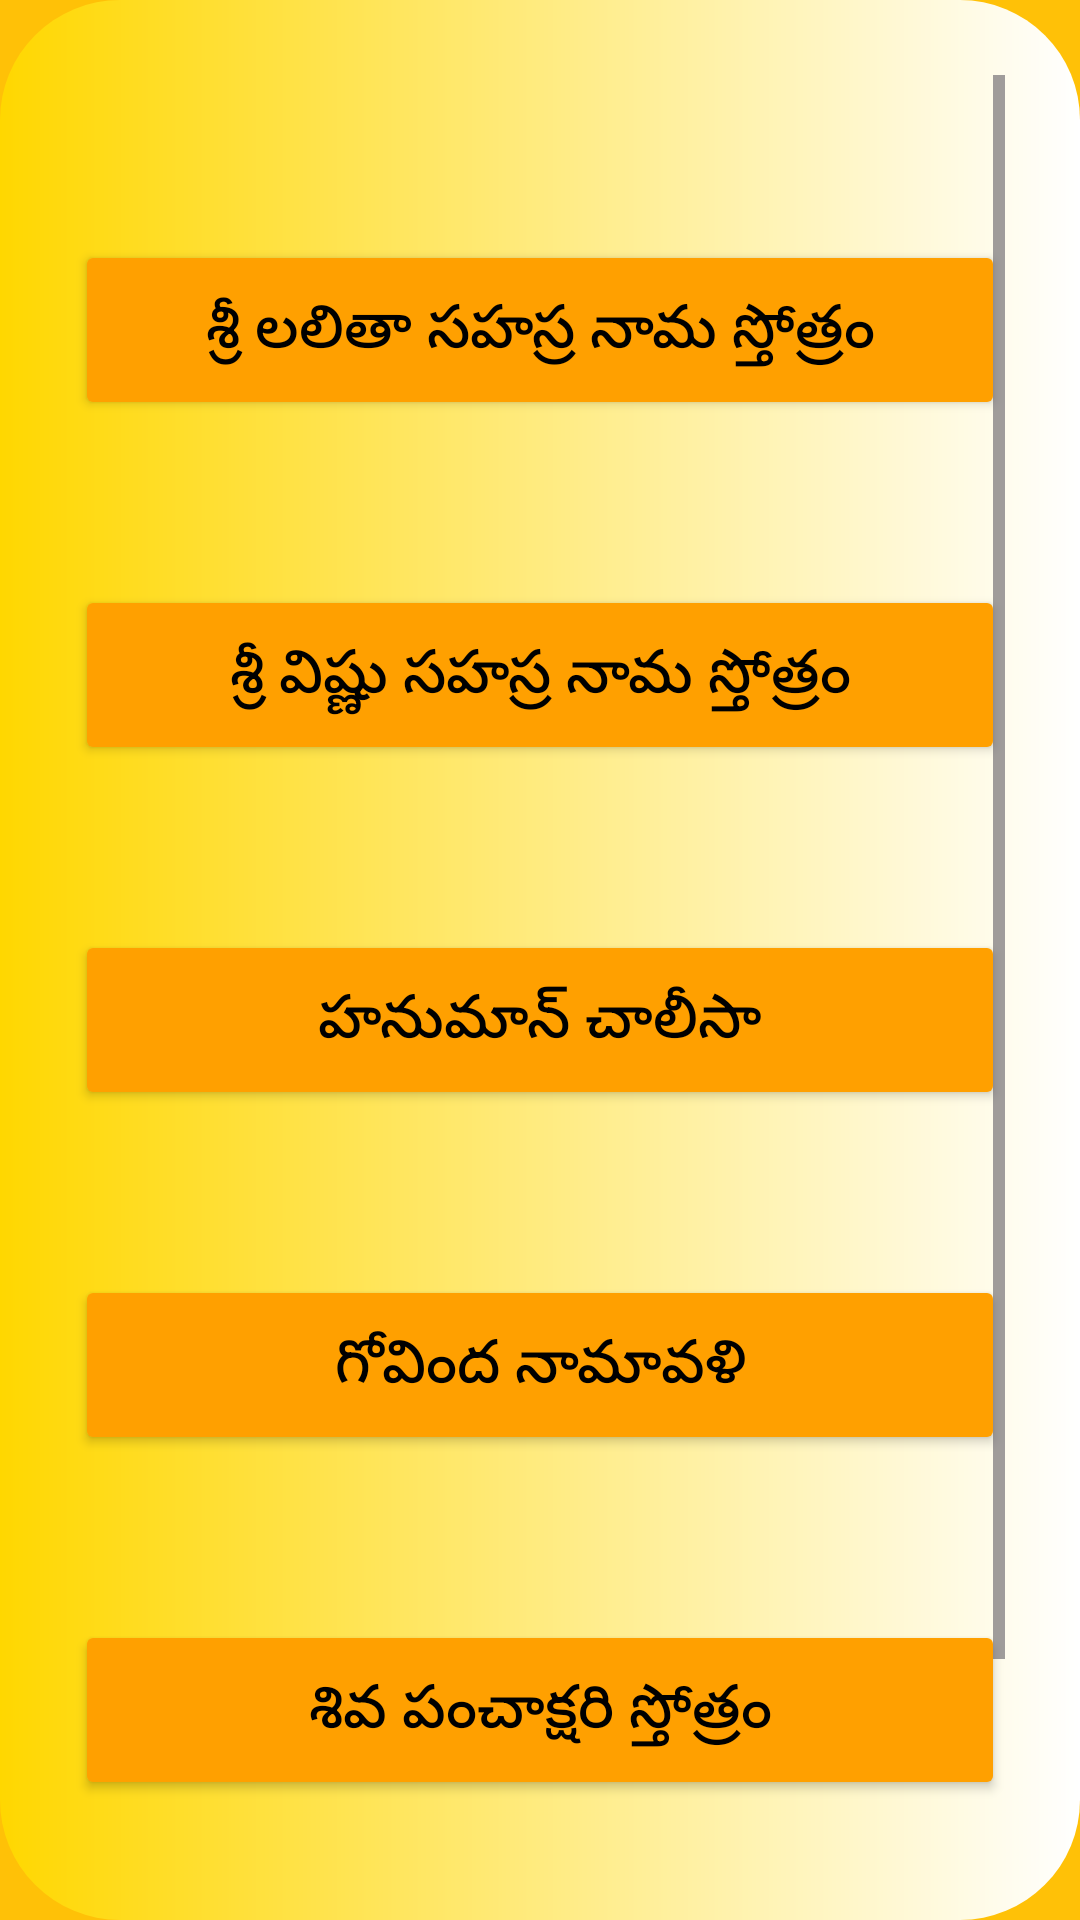

Here is an Android app screen rendered from its layout file. Give the layout XML and the strings, colors and styles it references.
<!-- AndroidManifest.xml: application theme Theme.SahasraNamamApp -->
<!-- res/layout/activity_main.xml -->
<?xml version="1.0" encoding="utf-8"?>
<LinearLayout
    xmlns:android="http://schemas.android.com/apk/res/android"
    xmlns:app="http://schemas.android.com/apk/res-auto"
    xmlns:tools="http://schemas.android.com/tools"
    android:id="@+id/main"
    android:layout_width="match_parent"
    android:layout_height="match_parent"
    android:background="@color/secondary_color"
    tools:context=".MainActivity">

        <ScrollView
            android:id="@+id/mainActivityScroll"
            android:layout_width="match_parent"
            android:layout_height="match_parent"
            android:background="@drawable/gradient_yellow_button"
            android:padding="25dp"
            android:scrollbars="vertical">

            <LinearLayout
                android:layout_width="match_parent"
                android:layout_height="wrap_content"
                android:orientation="vertical"
                android:gravity="center">

                
                <Button
                    android:id="@+id/lalithaNamamBttn"
                    android:layout_width="match_parent"
                    android:layout_height="60dp"
                    android:layout_marginTop="55dp"
                    android:backgroundTint="@color/button_color"
                    android:text="@string/sree_lalitha_sahasra_namam"
                    android:textColor="@color/black"
                    android:textSize="20sp" />

                <Button
                    android:id="@+id/vishnuNamamBttn"
                    android:layout_width="match_parent"
                    android:layout_height="60dp"
                    android:layout_marginTop="55dp"
                    android:backgroundTint="@color/button_color"
                    android:text="@string/sree_vishnu_sahasranamam"
                    android:textColor="@color/black"
                    android:textSize="20sp" />

                <Button
                    android:id="@+id/chalisaBttn"
                    android:layout_width="match_parent"
                    android:layout_height="60dp"
                    android:layout_marginTop="55dp"
                    android:backgroundTint="@color/button_color"
                    android:text="@string/hanuman_chalisa"
                    android:textColor="@color/black"
                    android:textSize="20sp" />


                <Button
                    android:id="@+id/govindaNamamBttn"
                    android:layout_width="match_parent"
                    android:layout_height="60dp"
                    android:layout_marginTop="55dp"
                    android:backgroundTint="@color/button_color"
                    android:text="@string/govinda_namalu"
                    android:textColor="@color/black"
                    android:textSize="20sp" />
                <Button
                    android:id="@+id/sivaNamamBttn"
                    android:layout_width="match_parent"
                    android:layout_height="60dp"
                    android:layout_marginTop="55dp"
                    android:backgroundTint="@color/button_color"
                    android:text="@string/siva_namam"
                    android:textColor="@color/black"
                    android:textSize="20sp" />

                <Button
                    android:id="@+id/adityaBttn"
                    android:layout_width="match_parent"
                    android:layout_height="60dp"
                    android:layout_marginTop="55dp"
                    android:backgroundTint="@color/button_color"
                    android:text="@string/adithya_name"
                    android:textColor="@color/black"
                    android:textSize="20sp" />

            </LinearLayout>
        </ScrollView>
    </LinearLayout>
<!-- resources referenced by this layout -->
<resources>
  <color name="black">#FF000000</color>
  <color name="button_color">#FFA000</color>
  <color name="secondary_color">#FFC107</color>
  <!-- drawable gradient_yellow_button (drawable) -->
  <?xml version="1.0" encoding="utf-8"?>
  <shape
      xmlns:android="http://schemas.android.com/apk/res/android"
      android:shape="rectangle">
  
      
      <gradient
          android:startColor="@color/primary_color"
      android:endColor="@color/white"
          android:angle="0"
      android:type="linear" />
  
      <corners
  
          android:radius="40dp" />
  
  </shape>
  <string name="adithya_name">ఆదిత్య హృదయం</string>
  <string name="govinda_namalu">గోవింద నామావళి</string>
  <string name="hanuman_chalisa">హనుమాన్ చాలీసా</string>
  <string name="siva_namam">శివ పంచాక్షరి స్తోత్రం</string>
  <string name="sree_lalitha_sahasra_namam">శ్రీ లలితా సహస్ర నామ స్తోత్రం</string>
  <string name="sree_vishnu_sahasranamam">శ్రీ విష్ణు సహస్ర నామ స్తోత్రం</string>
  <style name="Theme.SahasraNamamApp" parent="Base.Theme.SahasraNamamApp" />
  <color name="primary_color">#FFD700</color>
  <color name="white">#FFFFFFFF</color>
  <style name="Base.Theme.SahasraNamamApp" parent="Theme.Material3.DayNight.NoActionBar">
          
          
      </style>
</resources>
